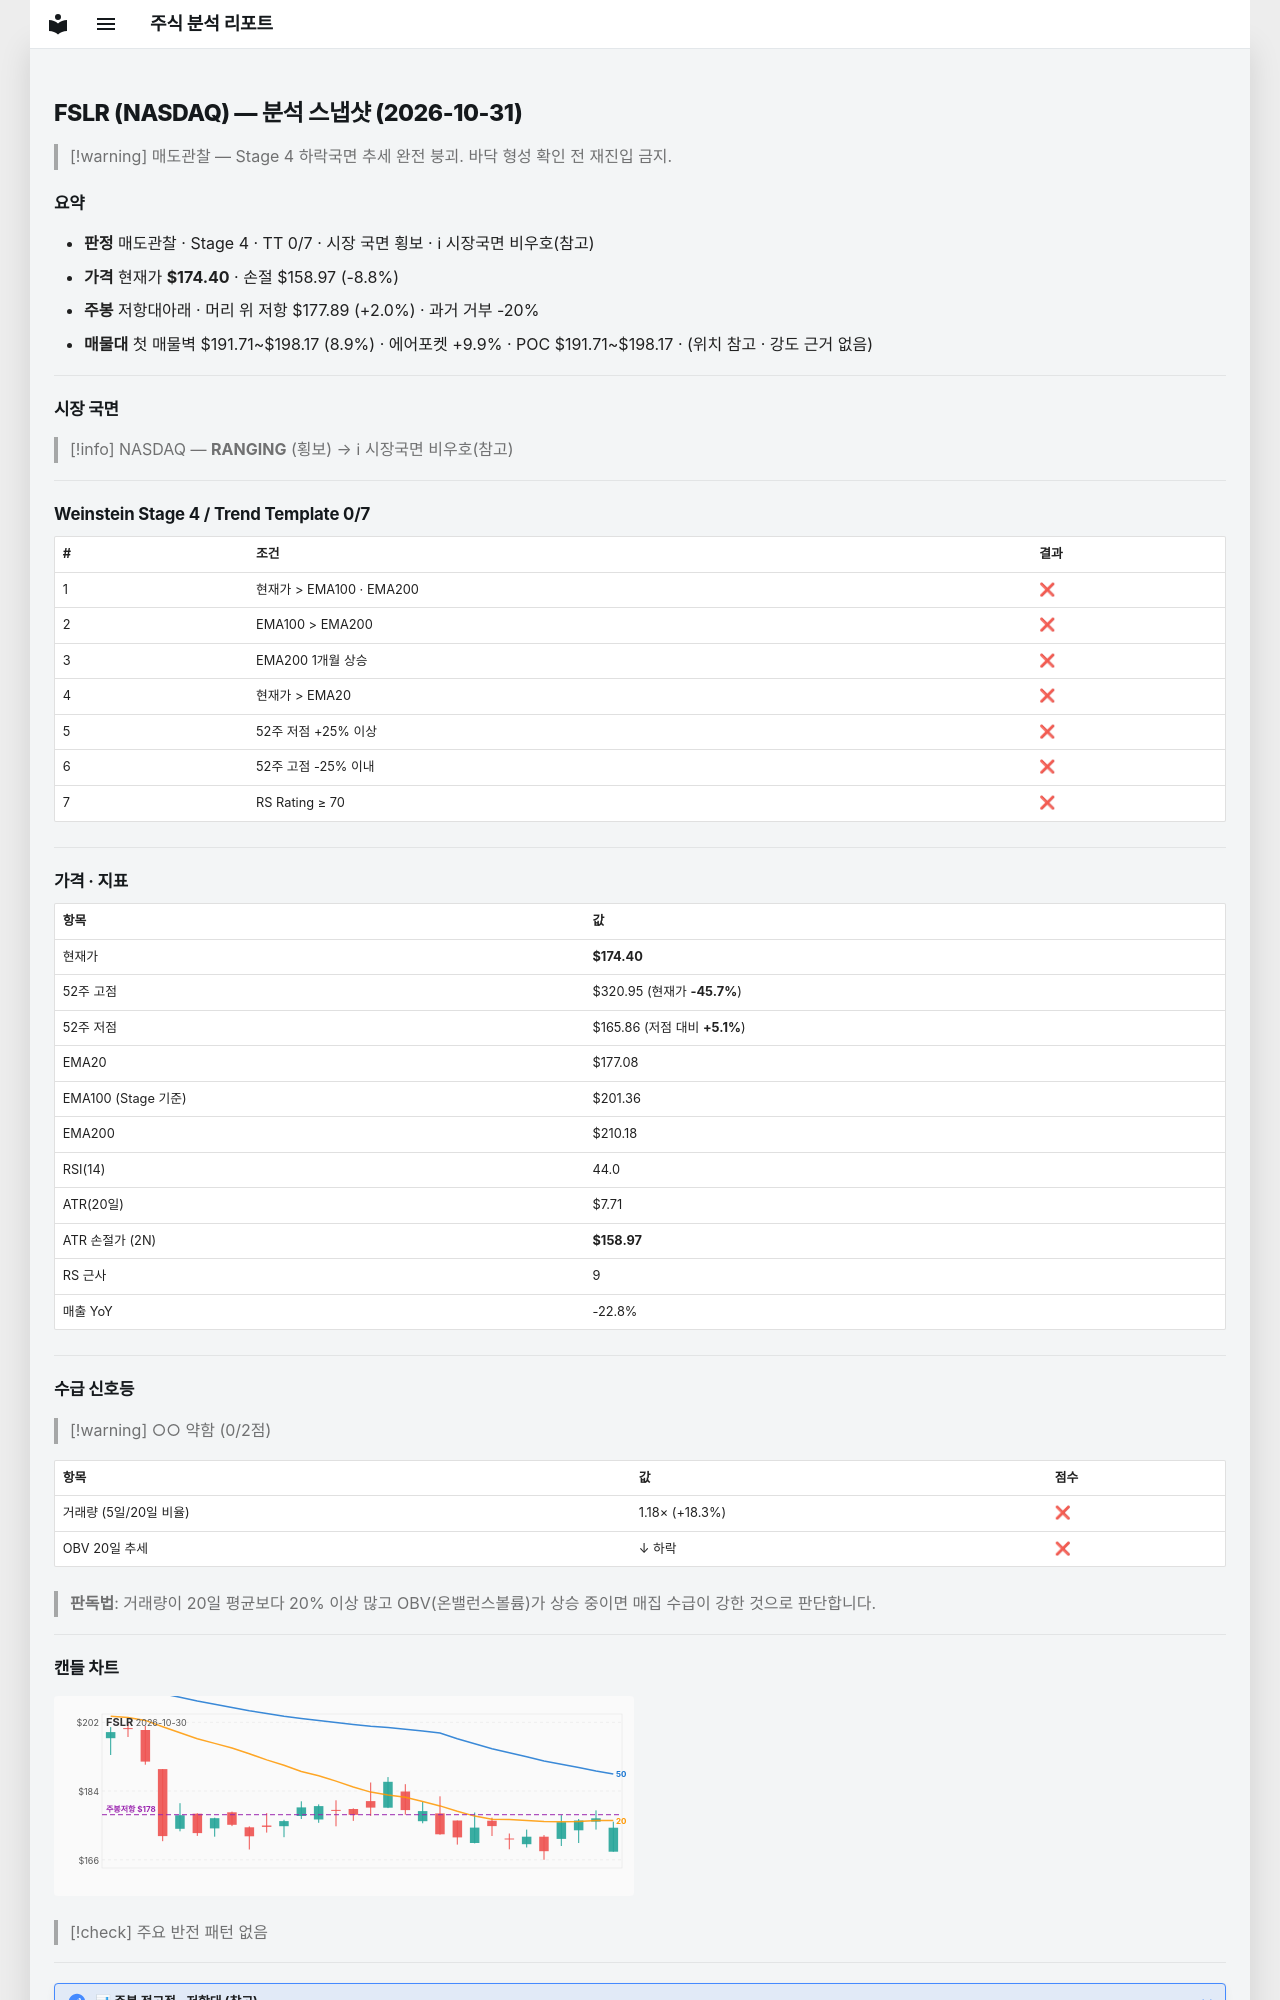

repository: soloandco/stock-reports · page: snapshots/FSLR-2026-10-31/index.html · generator: mkdocs

---
type: analysis-snapshot
title: FSLR 분석 스냅샷
ticker: FSLR
market: NASDAQ
created: 2026-10-31
updated: 2026-10-31
bar-date: 2026-10-30
verdict: 매도관찰
real-rr: 0.23
sma50-gap-pct: -1.5
weekly-position: 저항대아래
weekly-overhead-price: 177.89
weekly-overhead-pct: 2.0
stage: 4
trend-template-score: 0
tt-max: 7
ma-set: ema-20-100-200
price: 174.39999389648438
stop-price: 158.97089816000246
market-regime: RANGING
supply-demand-score: 0/2
supply-demand-label: 약함
status: tracking
tags:
  - stock-agent
  - watchlist
  - FSLR
  - analysis
related:
  - "[[analysis-template]]"
---

# FSLR (NASDAQ) — 분석 스냅샷 (2026-10-31)

> [!warning] 매도관찰 — Stage 4 하락국면
> 추세 완전 붕괴. 바닥 형성 확인 전 재진입 금지.

## 요약

- **판정** 매도관찰 · Stage 4 · TT 0/7 · 시장 국면 횡보 · ℹ 시장국면 비우호(참고)
- **가격** 현재가 **$174.40** · 손절 $158.97 (-8.8%)
- **주봉** 저항대아래 · 머리 위 저항 $177.89 (+2.0%) · 과거 거부 -20%
- **매물대** 첫 매물벽 $191.71~$198.17 (8.9%) · 에어포켓 +9.9% · POC $191.71~$198.17 · (위치 참고 · 강도 근거 없음)

---

## 시장 국면

> [!info] NASDAQ — **RANGING** (횡보) → ℹ 시장국면 비우호(참고)

---

## Weinstein Stage 4 / Trend Template 0/7

| # | 조건 | 결과 |
|---|------|------|
| 1 | 현재가 > EMA100 · EMA200 | ❌ |
| 2 | EMA100 > EMA200 | ❌ |
| 3 | EMA200 1개월 상승 | ❌ |
| 4 | 현재가 > EMA20 | ❌ |
| 5 | 52주 저점 +25% 이상 | ❌ |
| 6 | 52주 고점 -25% 이내 | ❌ |
| 7 | RS Rating ≥ 70 | ❌ |

---

## 가격 · 지표

| 항목 | 값 |
|------|---|
| 현재가 | **$174.40** |
| 52주 고점 | $320.95 (현재가 **-45.7%**) |
| 52주 저점 | $165.86 (저점 대비 **+5.1%**) |
| EMA20 | $177.08 |
| EMA100 (Stage 기준) | $201.36 |
| EMA200 | $210.18 |
| RSI(14) | 44.0 |
| ATR(20일) | $7.71 |
| ATR 손절가 (2N) | **$158.97** |
| RS 근사 | 9 |
| 매출 YoY | -22.8% |

---
## 수급 신호등

> [!warning] ○○ 약함 (0/2점)

| 항목 | 값 | 점수 |
|------|------|------|
| 거래량 (5일/20일 비율) | 1.18× (+18.3%) | ❌ |
| OBV 20일 추세 | ↓ 하락 | ❌ |

> **판독법**: 거래량이 20일 평균보다 20% 이상 많고 OBV(온밸런스볼륨)가 상승 중이면 매집 수급이 강한 것으로 판단합니다.

---
